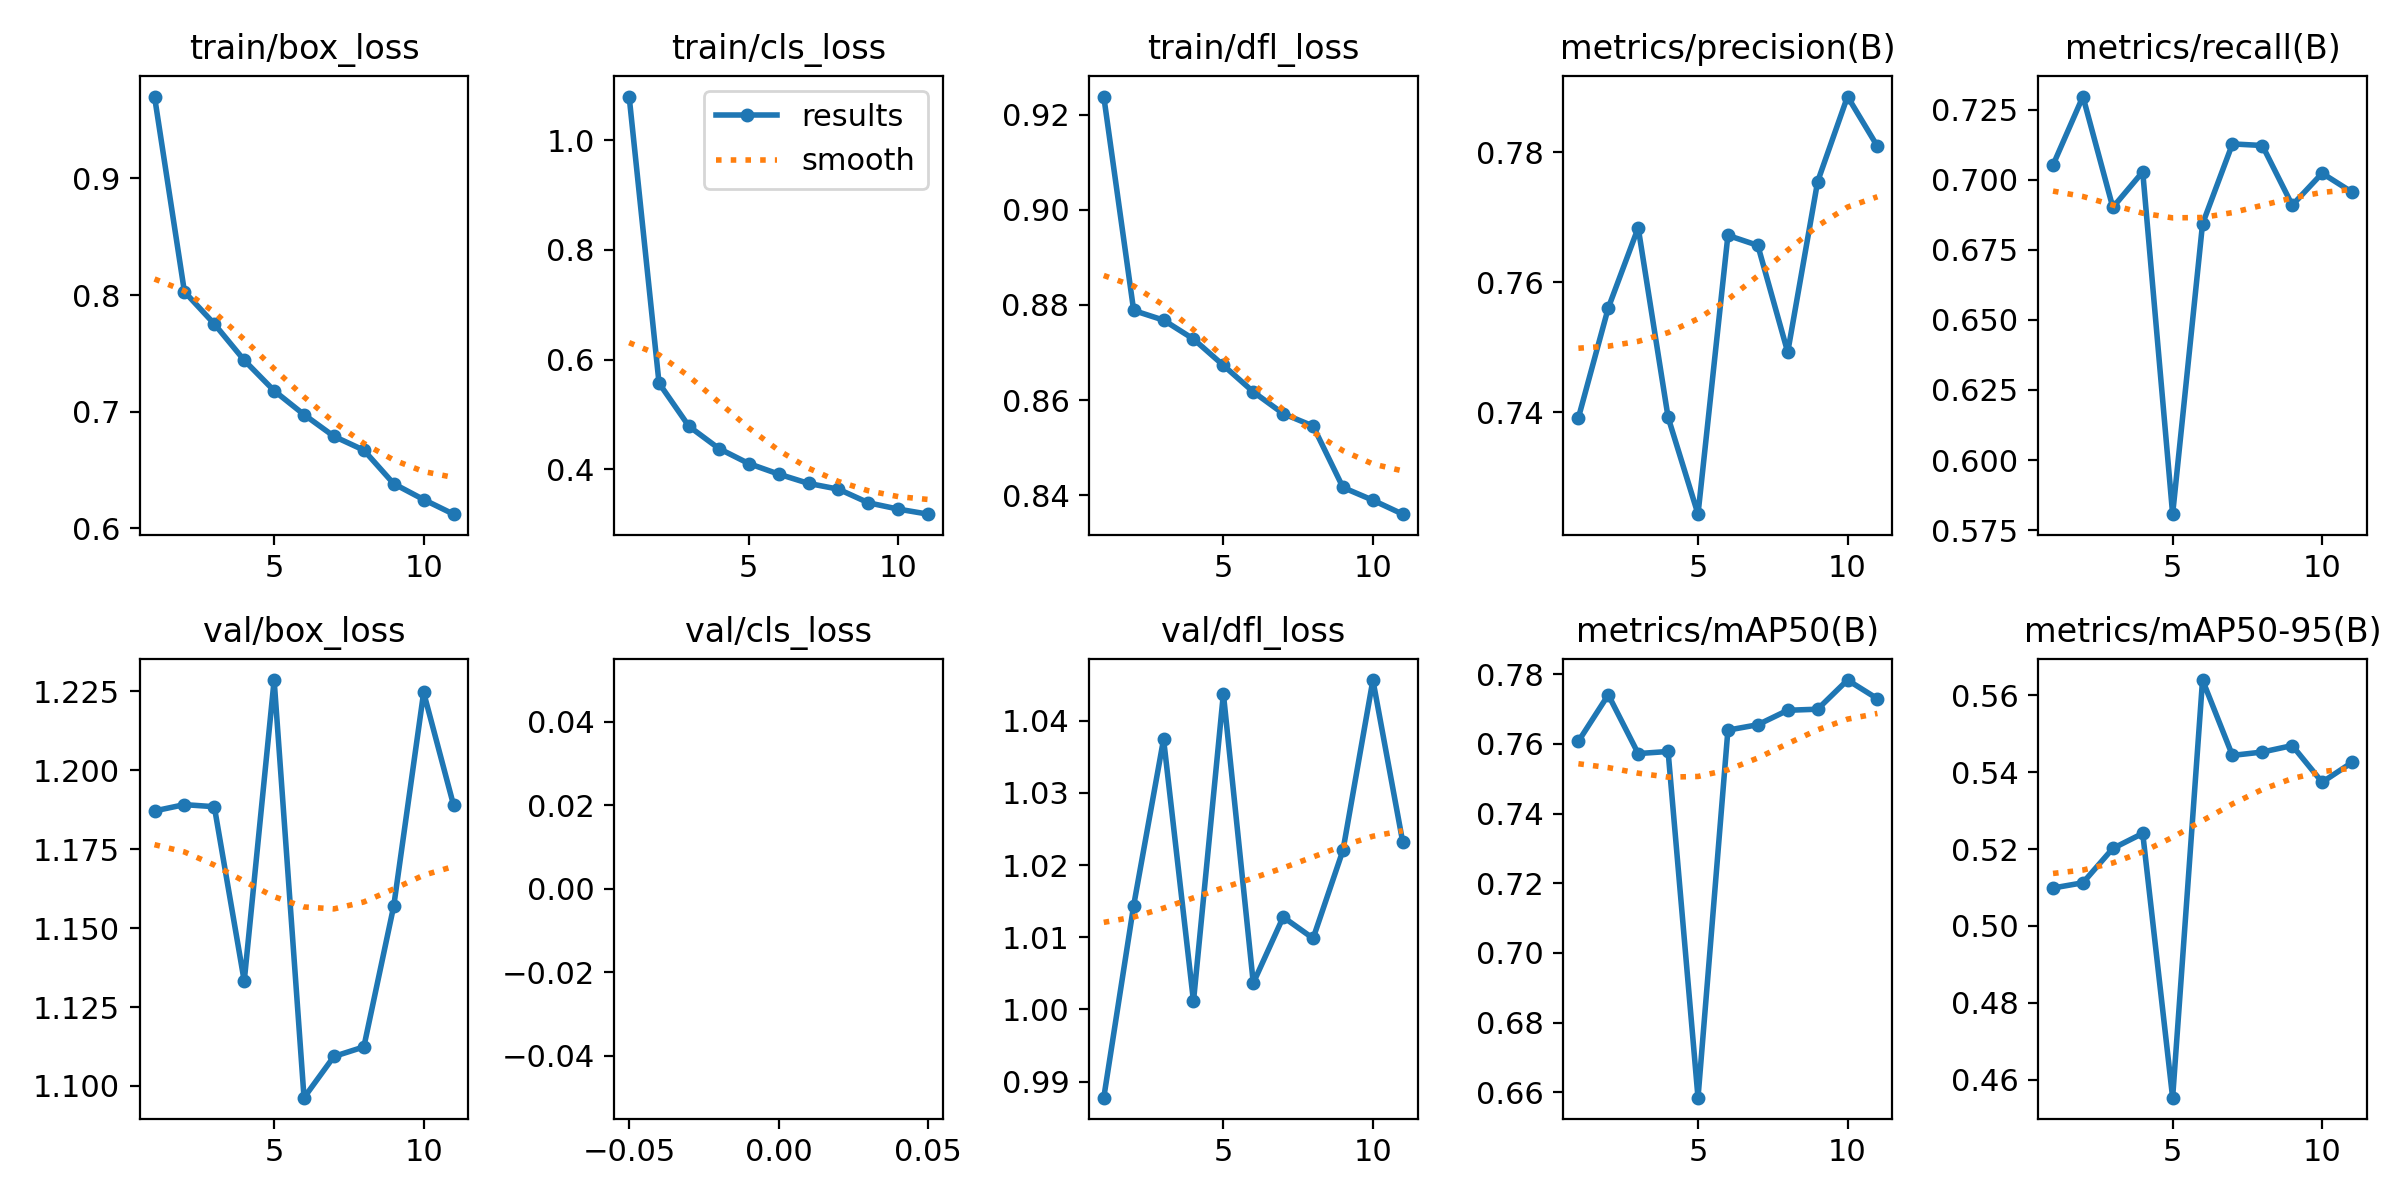

The file beside this chart, header and first rows:
epoch, time, train/box_loss, train/cls_loss, train/dfl_loss, metrics/precision(B), metrics/recall(B), metrics/mAP50(B), metrics/mAP50-95(B), val/box_loss, val/cls_loss, val/dfl_loss, lr/pg0, lr/pg1, lr/pg2
1, 463.6, 0.9702, 1.079, 0.9238, 0.7392, 0.7053, 0.7608, 0.5099, 1.187, inf, 0.9878, 0.0006636, 0.0006636, 0.0006636
2, 914.3, 0.8029, 0.5572, 0.8788, 0.7561, 0.7297, 0.7741, 0.5112, 1.189, inf, 1.014, 0.001257, 0.001257, 0.001257
3, 1350, 0.7752, 0.4786, 0.8768, 0.7684, 0.6902, 0.7572, 0.5202, 1.188, inf, 1.037, 0.001777, 0.001777, 0.001777
4, 1788, 0.7441, 0.4382, 0.8728, 0.7393, 0.7028, 0.7578, 0.5241, 1.133, inf, 1.001, 0.00167, 0.00167, 0.00167
5, 2222, 0.718, 0.4108, 0.8673, 0.7244, 0.5807, 0.6584, 0.4553, 1.229, inf, 1.044, 0.00156, 0.00156, 0.00156
6, 2653, 0.6975, 0.3915, 0.8617, 0.7672, 0.6843, 0.764, 0.564, 1.096, inf, 1.004, 0.00145, 0.00145, 0.00145
7, 3087, 0.6789, 0.3746, 0.8571, 0.7657, 0.7128, 0.7655, 0.5444, 1.109, inf, 1.013, 0.00134, 0.00134, 0.00134
8, 3523, 0.667, 0.364, 0.8546, 0.7493, 0.7122, 0.7697, 0.5452, 1.112, inf, 1.01, 0.00123, 0.00123, 0.00123
9, 3956, 0.6382, 0.3393, 0.8416, 0.7755, 0.6909, 0.77, 0.5469, 1.157, inf, 1.022, 0.00112, 0.00112, 0.00112
10, 4380, 0.6247, 0.3278, 0.839, 0.7886, 0.7023, 0.7783, 0.5374, 1.225, inf, 1.046, 0.00101, 0.00101, 0.00101
11, 4806, 0.6121, 0.3185, 0.836, 0.7809, 0.6956, 0.773, 0.5425, 1.189, inf, 1.023, 0.0009, 0.0009, 0.0009
